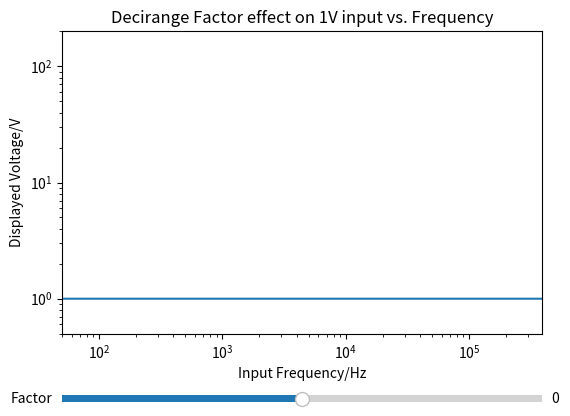

Reproduce this figure in Python.
# input lookup tables, in Hz
# 10KHz used for modes ACV at ranges 500V and 600V, plus ACuA/mA/A all ranges
mcafdoc_infreq_tbl_10khz = [ 50, 400, 1000, 3000, 5000, 7000, 10000 ]
# 100KHz used for all ACmV ranges
mcafdoc_infreq_tbl_100khz = [ 50, 400, 1000, 10000, 30000, 50000, 70000, 90000, 100000 ]

# correction tables for the above modes and ranges
# first row is used if input <= 5000 counts, second used otherwise
mcafdoc_corr_tbl_acmv50 = [
    [ 0,  3,  0, -2,  1, 18, 47, 81, 100 ],
    [ 0, -5, -1,  7, 40, 70, 90, 98, 100 ]
]

mcafdoc_corr_tbl_acmv500 = [
    [ 0,  1, -1, -2, -1, 15, 45, 82, 100 ],
    [ 0, -2, -1,  3, 19, 40, 65, 88, 100 ]
]

mcafdoc_corr_tbl_acv500 = [
    [ 0, 2, 22, 78, 98, 99, 100 ],
    [ 0, 2, 22, 77, 96, 99, 100 ]
]

mcafdoc_corr_tbl_acv600 = [
    [ 0, 2, 22, 85, 95, 99, 100 ],
    [ 0, 2, 22, 77, 95, 99, 100 ] # second row effectively unused
]

mcafdoc_corr_tbl_acuA = [
  [ 0, -10,  3, 20, 35, 55, 100 ],
  [ 0, -20, -8,  2, 16, 43, 100 ]
]

mcafdoc_corr_tbl_acmA = [
  [ 0, -10,  3, 20, 40, 55, 100 ],
  [ 0, -15, -4,  7, 20, 47, 100 ]
]

# for range 5
decirange_factor = 26
fullrange_factor = 216
decirange_factor_lf = 0
fullrange_factor_lf = 0

# the digits is the meter input
# the four factors are from calibration ROM
# the range is the input range
# the in_freq is the input frequency, in hz
# the return factor is subtracted from the displayed value
# this implements the meas_calc_ac_freq_dependent_offset_core(digits, factor) routine
def func(digits, dr_fact, fr_fact, dr_fact_lf, fr_fact_lf, rang, in_freq):
    # validate conditions for application
    if rang == 5 and digits >= 6000: return 0
    if digits >= 55000: return 0
    if rang >= 8: return 0
    if in_freq <= 50: return 0
    if rang == 2 or rang == 3:
        # call routine specifically for those ranges
        # (later)
        return 0

    if digits <= 5000:
        in_gt_5000 = True
    else:
        in_gt_5000 = False

    # first, find location in appropriate table
    if rang in [0, 1]:
        loctbl = macfdoc_infreq_tbl_100khz
    else:
        loctbl = mcafdoc_infreq_tbl_10khz

    for ti in range(len(loctbl)):
        if loctbl[ti] >= in_freq:
            break

    # determine how far into that range the input is
    size_of_range = loctbl[ti] - loctbl[ti-1]
    dist_into_range = in_freq - loctbl[ti-1]
    frac_into_range = dist_into_range/size_of_range

    # now get the appropriate output table depending on the meas range
    if rang == 0:
        frtbl = mcafdoc_corr_tbl_acmv50[in_gt_5000]
    elif rang == 1:
        frtbl = mcafdoc_corr_tbl_acmv500[in_gt_5000]
    elif rang == 4:
        frtbl = mcafdoc_corr_tbl_acv500[in_gt_5000]
    elif rang == 5:
        frtbl = mcafdoc_corr_tbl_acv600[in_gt_5000]
    elif rang == 6:
        frtbl = mcafdoc_corr_tbl_acuA[in_gt_5000]
    elif rang == 7:
        frtbl = mcafdoc_corr_tbl_acmA[in_gt_5000]

    fr_hi = frtbl[ti]
    fr_lo = frtbl[ti-1]

    corr_val = int((fr_hi-fr_lo)*frac_into_range + 0.5) + fr_lo

    corr_val_decirange = int((dr_fact * corr_val) / 100)
    corr_val_fullrange = int((fr_fact * corr_val) / 100)

    if rang == 5:
        corr_digits_decirange = corr_val_decirange + 600
        corr_digits_fullrange = corr_val_fullrange + 5400
        digits_decirange = 600
    else:
        corr_digits_decirange = corr_val_decirange + 5000
        corr_digits_fullrange = corr_val_fullrange + 45000
        digits_decirange = 5000

    if corr_digits_decirange < digits:
        fr_hi = corr_val_fullrange
        fr_lo = corr_val_fullrange - corr_val_decirange

        x = ((digits - digits_decirange) / corr_digits_fullrange) - 1
        corr_in_range = x * fr_lo
    else:
        fr_hi = 0
        corr_in_range = (digits / digits_decirange) * corr_val_decirange

    return int(corr_in_range) + fr_hi


# now a short little demo to display the effect

def calculate(factor):
    out = np.empty((38900, ))
    for digit in range(0, 389000, 10):
        out[int(digit/10)] = 10 - func(10, factor,
            fullrange_factor, decirange_factor_lf,
            fullrange_factor_lf, 5, digit)
    print(out)
    return out

import numpy as np
import matplotlib.pyplot as plt
from matplotlib.widgets import Slider

fig, ax = plt.subplots()
plt.subplots_adjust(left=0.15, bottom=0.25)
xdigits = np.array(range(0, 389000, 10))
l, = plt.loglog(xdigits, calculate(0)/10)
plt.axis([50, 389000, 0.5, 200])
plt.xlabel("Input Frequency/Hz")
plt.ylabel("Displayed Voltage/V")
plt.title("Decirange Factor effect on 1V input vs. Frequency")

sax = plt.axes([0.15, 0.1, 0.75, 0.03])
sfactor = Slider(sax, 'Factor', -3000, 3000, valinit=0)

def update(val):
    l.set_ydata(calculate(int(val))/10)
    fig.canvas.draw_idle()

sfactor.on_changed(update)

plt.show()